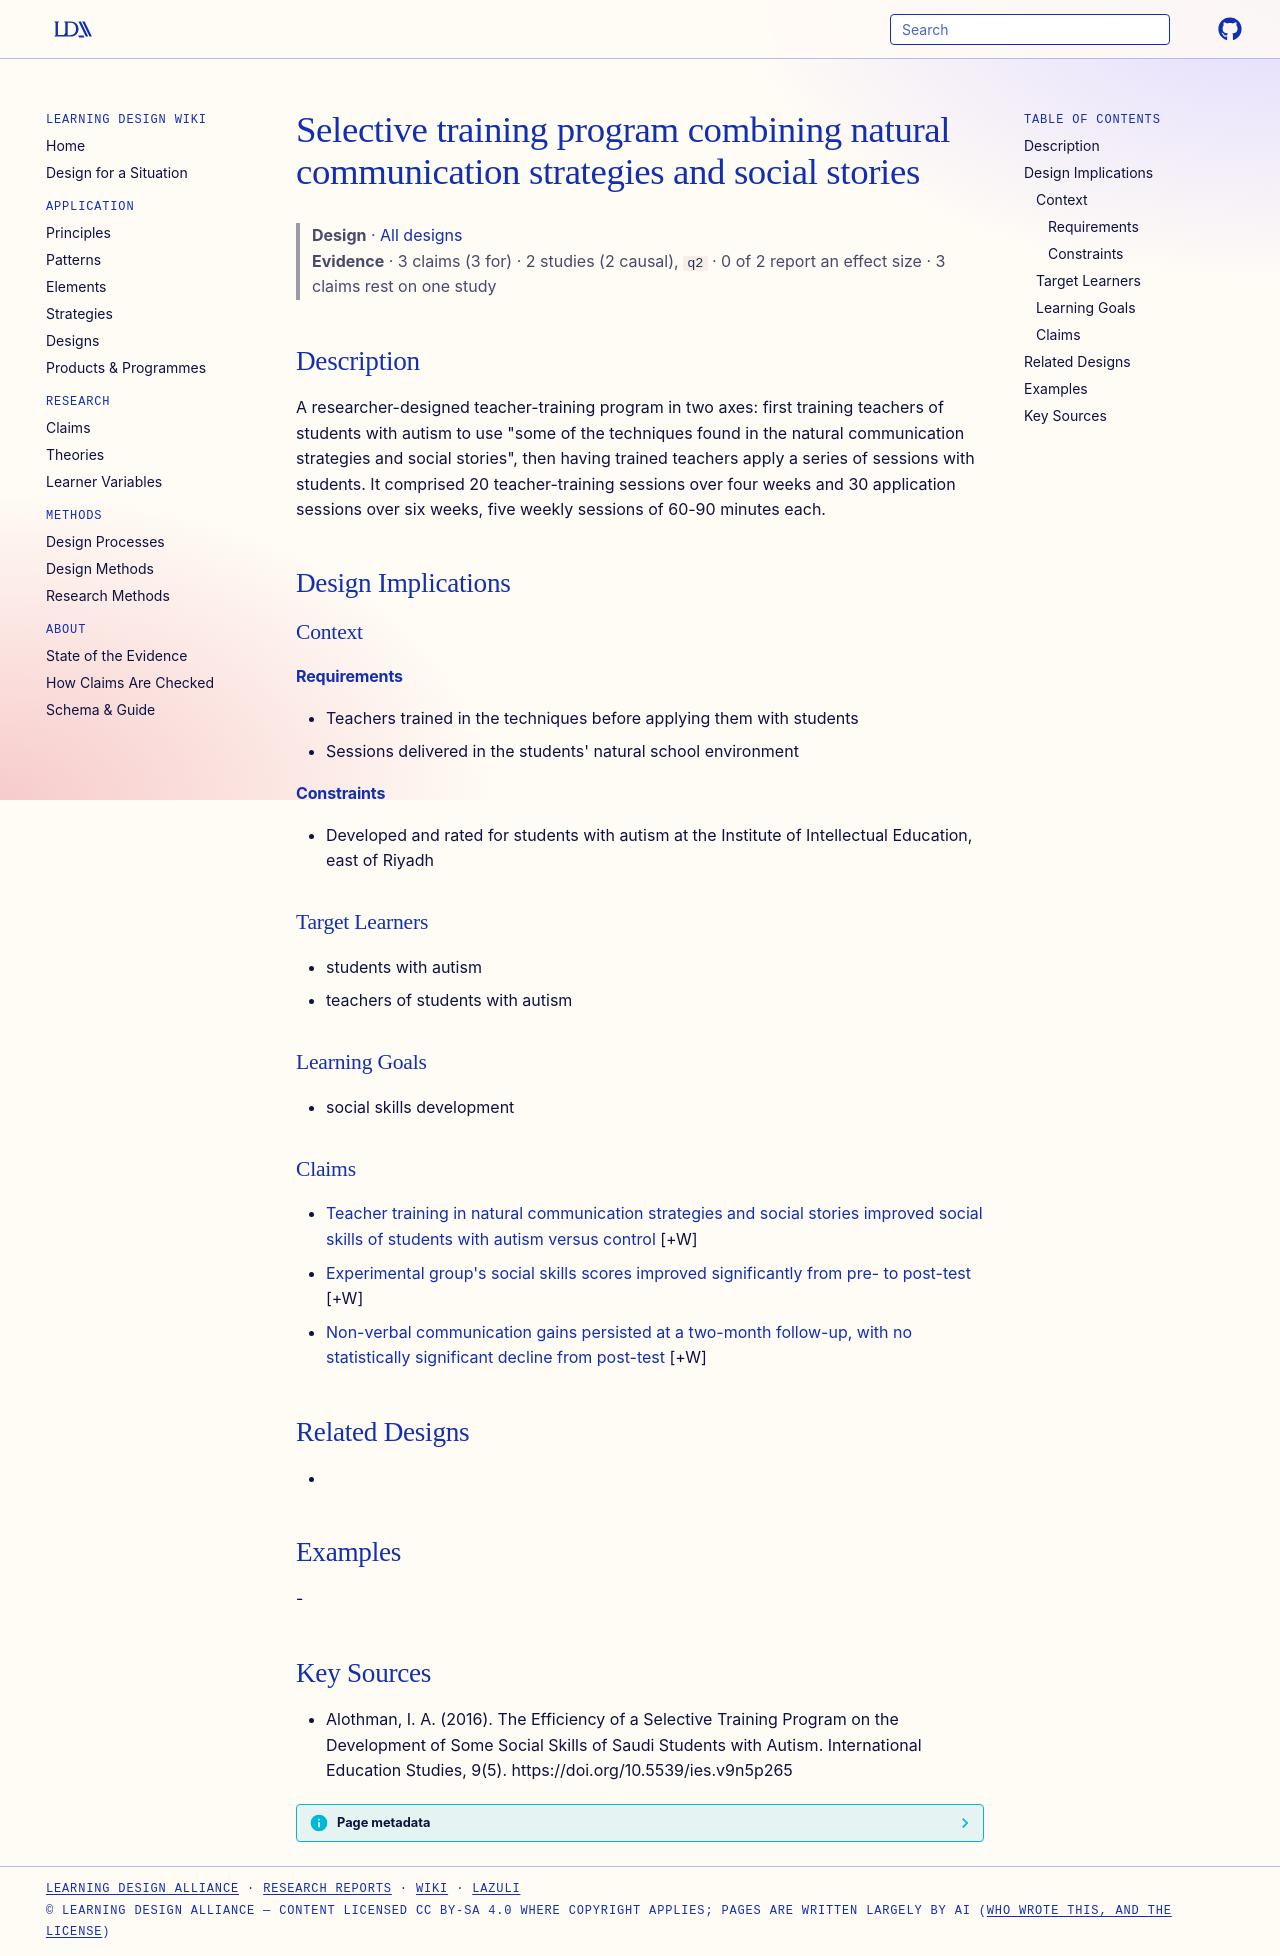

repository: Learning-Design-Alliance/learning-wiki · page: designs/selective-training-program-natural-communication-social-stories/index.html · generator: mkdocs

---
type: design
id: selective-training-program-natural-communication-social-stories
title: Selective training program combining natural communication strategies and social stories
description: "A researcher-designed teacher-training program in two axes: first training teachers of students with autism to use \"some of the techniques found in the natural communication strategies and social stories\", then having..."
status: review
generated:
  by: "process:settle-candidates"
  at: 2026-11-03
sources:
  - id: alothman-2016
    resource: "https://doi.org/10.5539/ies.v9n5p265"
    title: "Alothman, I. A. (2016). The Efficiency of a Selective Training Program on the Development of Some Social Skills of Saudi Students with Autism. International Education Studies, 9(5). https://doi.org/10.5539/ies.v9n5p265"
    author: Alothman, I. A
---

# Selective training program combining natural communication strategies and social stories

> **Design** · [All designs](index.md)
> **Evidence** · 3 claims (3 for) · 2 studies (2 causal), `q2` · 0 of 2 report an effect size · 3 claims rest on one study

## Description
A researcher-designed teacher-training program in two axes: first training teachers of students with autism to use "some of the techniques found in the natural communication strategies and social stories", then having trained teachers apply a series of sessions with students. It comprised 20 teacher-training sessions over four weeks and 30 application sessions over six weeks, five weekly sessions of 60-90 minutes each.

## Design Implications

### Context
#### Requirements
- Teachers trained in the techniques before applying them with students
- Sessions delivered in the students' natural school environment
#### Constraints
- Developed and rated for students with autism at the Institute of Intellectual Education, east of Riyadh

### Target Learners
- students with autism
- teachers of students with autism

### Learning Goals
- social skills development

### Claims

- [Teacher training in natural communication strategies and social stories improved social skills of students with autism versus control](../claims/teacher-training-natural-communication-social-stories-improved-social-skills-autism.md) [+W]
- [Experimental group's social skills scores improved significantly from pre- to post-test](../claims/pre-post-gains-social-skills-experimental-group.md) [+W]
- [Non-verbal communication gains persisted at a two-month follow-up, with no statistically significant decline from post-test](../claims/peer-tutoring-asd-gains-retained-two-month-followup.md) [+W]

## Related Designs
- 

## Examples
-

## Key Sources
- Alothman, I. A. (2016). The Efficiency of a Selective Training Program on the Development of Some Social Skills of Saudi Students with Autism. International Education Studies, 9(5). https://doi.org/10.5539/ies.v9n5p265
